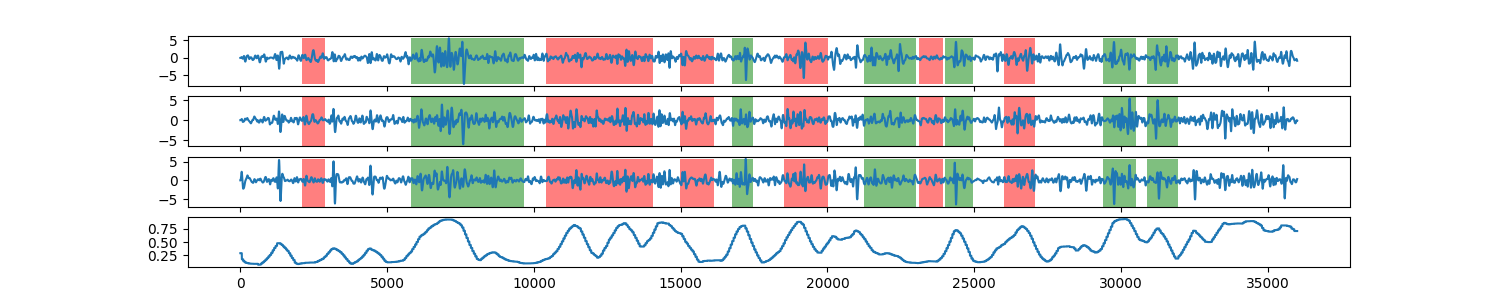

Data behind this chart, as committed beside it:
0, 0.290985703717
1, 0.291
2, 0.291
3, 0.291
4, 0.291
5, 0.291
6, 0.291
7, 0.291
8, 0.291
9, 0.291
10, 0.291
11, 0.291
12, 0.291
13, 0.291
14, 0.291
15, 0.291
16, 0.291
17, 0.291
18, 0.291
19, 0.291
20, 0.291
21, 0.291
22, 0.291
23, 0.291
24, 0.291
25, 0.291
26, 0.291
27, 0.291
28, 0.291
29, 0.291
30, 0.291
31, 0.291
32, 0.291
33, 0.291
34, 0.291
35, 0.291
36, 0.291
37, 0.291
38, 0.291
39, 0.291
40, 0.291
41, 0.291
42, 0.291
43, 0.291
44, 0.291
45, 0.291
46, 0.291
47, 0.291
48, 0.291
49, 0.291
50, 0.1744
51, 0.1744
52, 0.1744
53, 0.1744
54, 0.1744
55, 0.1744
56, 0.1744
57, 0.1744
58, 0.1744
59, 0.1744
60, 0.1744
... 35,938 more rows
